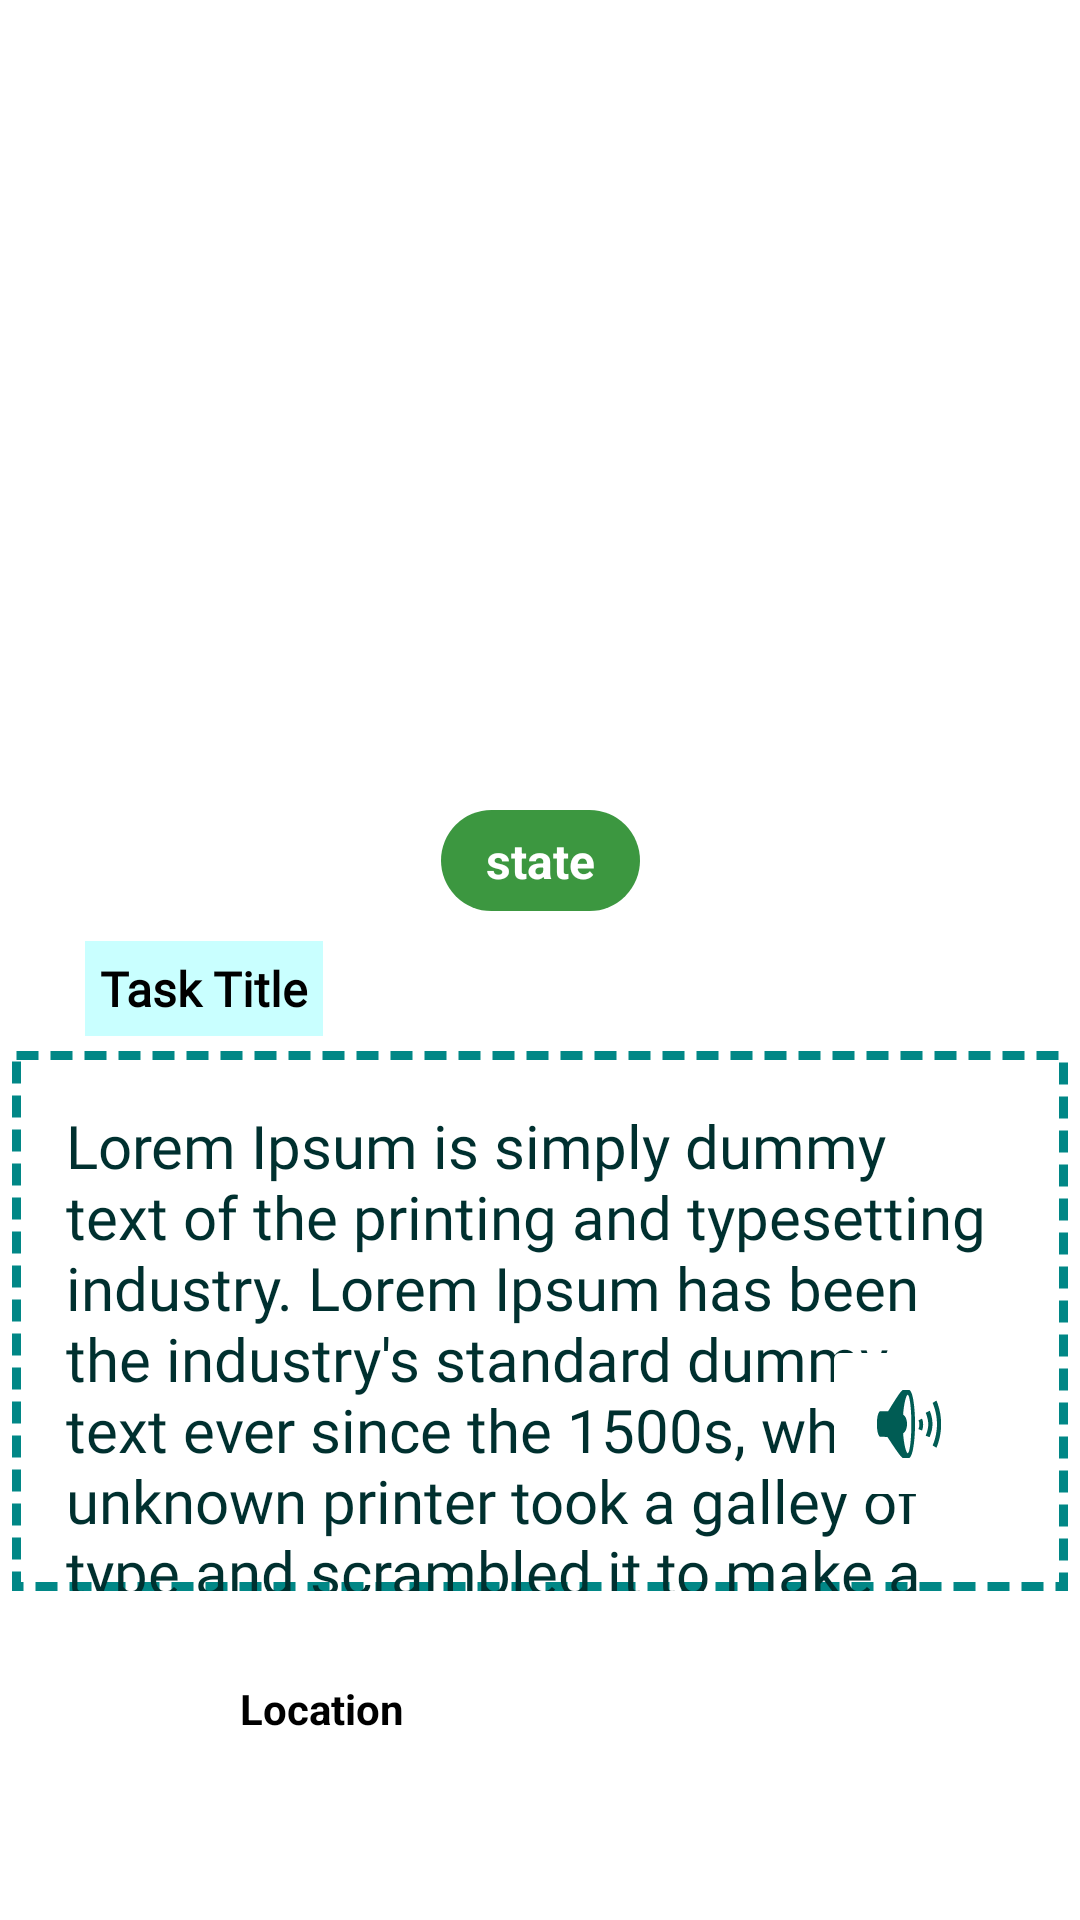

The Android layout XML behind this screen, and the referenced resources:
<!-- AndroidManifest.xml: application theme Theme.MyTasks -->
<!-- res/layout/activity_task_details.xml -->
<?xml version="1.0" encoding="utf-8"?>
<androidx.constraintlayout.widget.ConstraintLayout xmlns:android="http://schemas.android.com/apk/res/android"
    xmlns:app="http://schemas.android.com/apk/res-auto"
    xmlns:tools="http://schemas.android.com/tools"
    android:id="@+id/task_details"
    android:layout_width="match_parent"
    android:layout_height="match_parent"
    tools:context=".TaskDetails">

    <ImageButton
        android:id="@+id/imageButton"
        android:layout_width="46dp"
        android:layout_height="41dp"
        android:layout_marginStart="28dp"
        android:layout_marginTop="50dp"
        android:layout_marginEnd="6dp"
        android:backgroundTint="#FFFFFF"
        app:layout_constraintEnd_toStartOf="@+id/locCoordinate"
        app:layout_constraintStart_toStartOf="parent"
        app:layout_constraintTop_toBottomOf="@+id/translate"
        app:srcCompat="@drawable/place_active" />

    <TextView
        android:id="@+id/desc"
        android:layout_width="352dp"
        android:layout_height="180dp"
        android:layout_marginTop="5dp"
        android:background="@drawable/back"
        android:fontFamily="@font/boogaloo"
        android:text="@string/lorem_string"
        android:textColor="#00302F"
        android:textSize="20sp"
        app:layout_constraintEnd_toEndOf="parent"
        app:layout_constraintStart_toStartOf="parent"
        app:layout_constraintTop_toBottomOf="@+id/taskTitleView" />

    <TextView
        android:id="@+id/task_state"
        android:layout_width="wrap_content"
        android:layout_height="wrap_content"
        android:layout_marginTop="20dp"
        android:background="@drawable/state_design"
        android:gravity="center"
        android:selectAllOnFocus="false"
        android:shadowColor="#7E7E7E"
        android:text="state"
        android:textColor="#FFFFFF"
        android:textSize="16sp"
        android:textStyle="bold"
        app:layout_constraintEnd_toEndOf="parent"
        app:layout_constraintStart_toStartOf="parent"
        app:layout_constraintTop_toBottomOf="@+id/taskImage" />

    <TextView
        android:id="@+id/taskTitleView"
        android:layout_width="wrap_content"
        android:layout_height="wrap_content"
        android:layout_marginTop="10dp"
        android:background="#C9FFFF"
        android:fontFamily="@font/carter_one"
        android:padding="5dp"
        android:text="Task Title"
        android:textColor="#000000"
        android:textSize="16sp"
        android:textStyle="bold"
        app:layout_constraintEnd_toEndOf="parent"
        app:layout_constraintHorizontal_bias="0.101"
        app:layout_constraintStart_toStartOf="parent"
        app:layout_constraintTop_toBottomOf="@+id/task_state" />

    <ImageView
        android:id="@+id/taskImage"
        android:layout_width="400dp"
        android:layout_height="250dp"
        app:layout_constraintEnd_toEndOf="parent"
        app:layout_constraintHorizontal_bias="0.5"
        app:layout_constraintStart_toStartOf="parent"
        app:layout_constraintTop_toTopOf="parent"
        tools:srcCompat="@tools:sample/avatars" />

    <ImageButton
        android:id="@+id/read"
        android:layout_width="58dp"
        android:layout_height="59dp"
        android:layout_marginEnd="28dp"
        android:layout_marginBottom="136dp"
        android:backgroundTint="#FFFFFF"
        app:layout_constraintBottom_toBottomOf="parent"
        app:layout_constraintEnd_toEndOf="parent"
        app:srcCompat="@android:drawable/ic_lock_silent_mode_off"
        app:tint="#005C54" />

    <ImageView
        android:id="@+id/translate"
        android:layout_width="46dp"
        android:layout_height="45dp"
        android:layout_marginStart="40dp"
        android:layout_marginBottom="140dp"
        app:layout_constraintBottom_toBottomOf="parent"
        app:layout_constraintStart_toStartOf="parent"
        app:srcCompat="@drawable/translation" />

    <TextView
        android:id="@+id/locCoordinate"
        android:layout_width="wrap_content"
        android:layout_height="wrap_content"
        android:layout_marginStart="80dp"
        android:layout_marginTop="60dp"
        android:text="Location"
        android:textColor="#000000"
        android:textStyle="bold"
        app:layout_constraintStart_toStartOf="parent"
        app:layout_constraintTop_toBottomOf="@+id/translate" />

</androidx.constraintlayout.widget.ConstraintLayout>
<!-- resources referenced by this layout -->
<resources>
  <!-- drawable back (drawable) -->
  <?xml version="1.0" encoding="utf-8"?>
  <shape xmlns:android="http://schemas.android.com/apk/res/android" android:shape="rectangle">
      <solid android:color="@android:color/white" />
      <size android:height="50dp" android:width="80dp"/>
      <padding android:left="18dp" android:top="18dp" android:right="18dp"/>
      <stroke android:width="3dip" android:color="@color/teal_700" android:dashWidth="22px" android:dashGap="12px"/>
  
  </shape>
  <!-- drawable state_design (drawable) -->
  <?xml version="1.0" encoding="utf-8"?>
  <shape xmlns:android="http://schemas.android.com/apk/res/android" android:shape="rectangle">
      <corners android:radius="100dp"/>
  
      <solid android:color="#3C9740"/>
      <padding android:left="15dp" android:top="6dp" android:right="15dp" android:bottom="6dp"/>
  </shape>
  <string name="lorem_string">Lorem Ipsum is simply dummy text of the printing and typesetting industry. Lorem Ipsum has been the industry\'s standard dummy text ever since the 1500s, when an unknown printer took a galley of type and scrambled it to make a type specimen book.</string>
  <style name="Theme.MyTasks" parent="Theme.MaterialComponents.DayNight.DarkActionBar">
          
          <item name="colorPrimary">#00AAA9</item>
          <item name="colorPrimaryVariant">@color/teal_700</item>
          <item name="colorOnPrimary">@color/black</item>
          
          <item name="colorSecondary">@color/purple_500</item>
          <item name="colorSecondaryVariant">@color/purple_700</item>
          <item name="colorOnSecondary">@color/white</item>
          
          <item name="android:statusBarColor" tools:targetApi="l">?attr/colorPrimaryVariant</item>
          
      </style>
  <!-- not gathered from this repository: default colours our renderer supplied (Android Studio template values) -->
  <color name="purple_500">#FF6200EE</color>
  <color name="purple_700">#FF3700B3</color>
  <color name="teal_700">#FF018786</color>
  <color name="black">#FF000000</color>
  <color name="white">#FFFFFFFF</color>
</resources>
